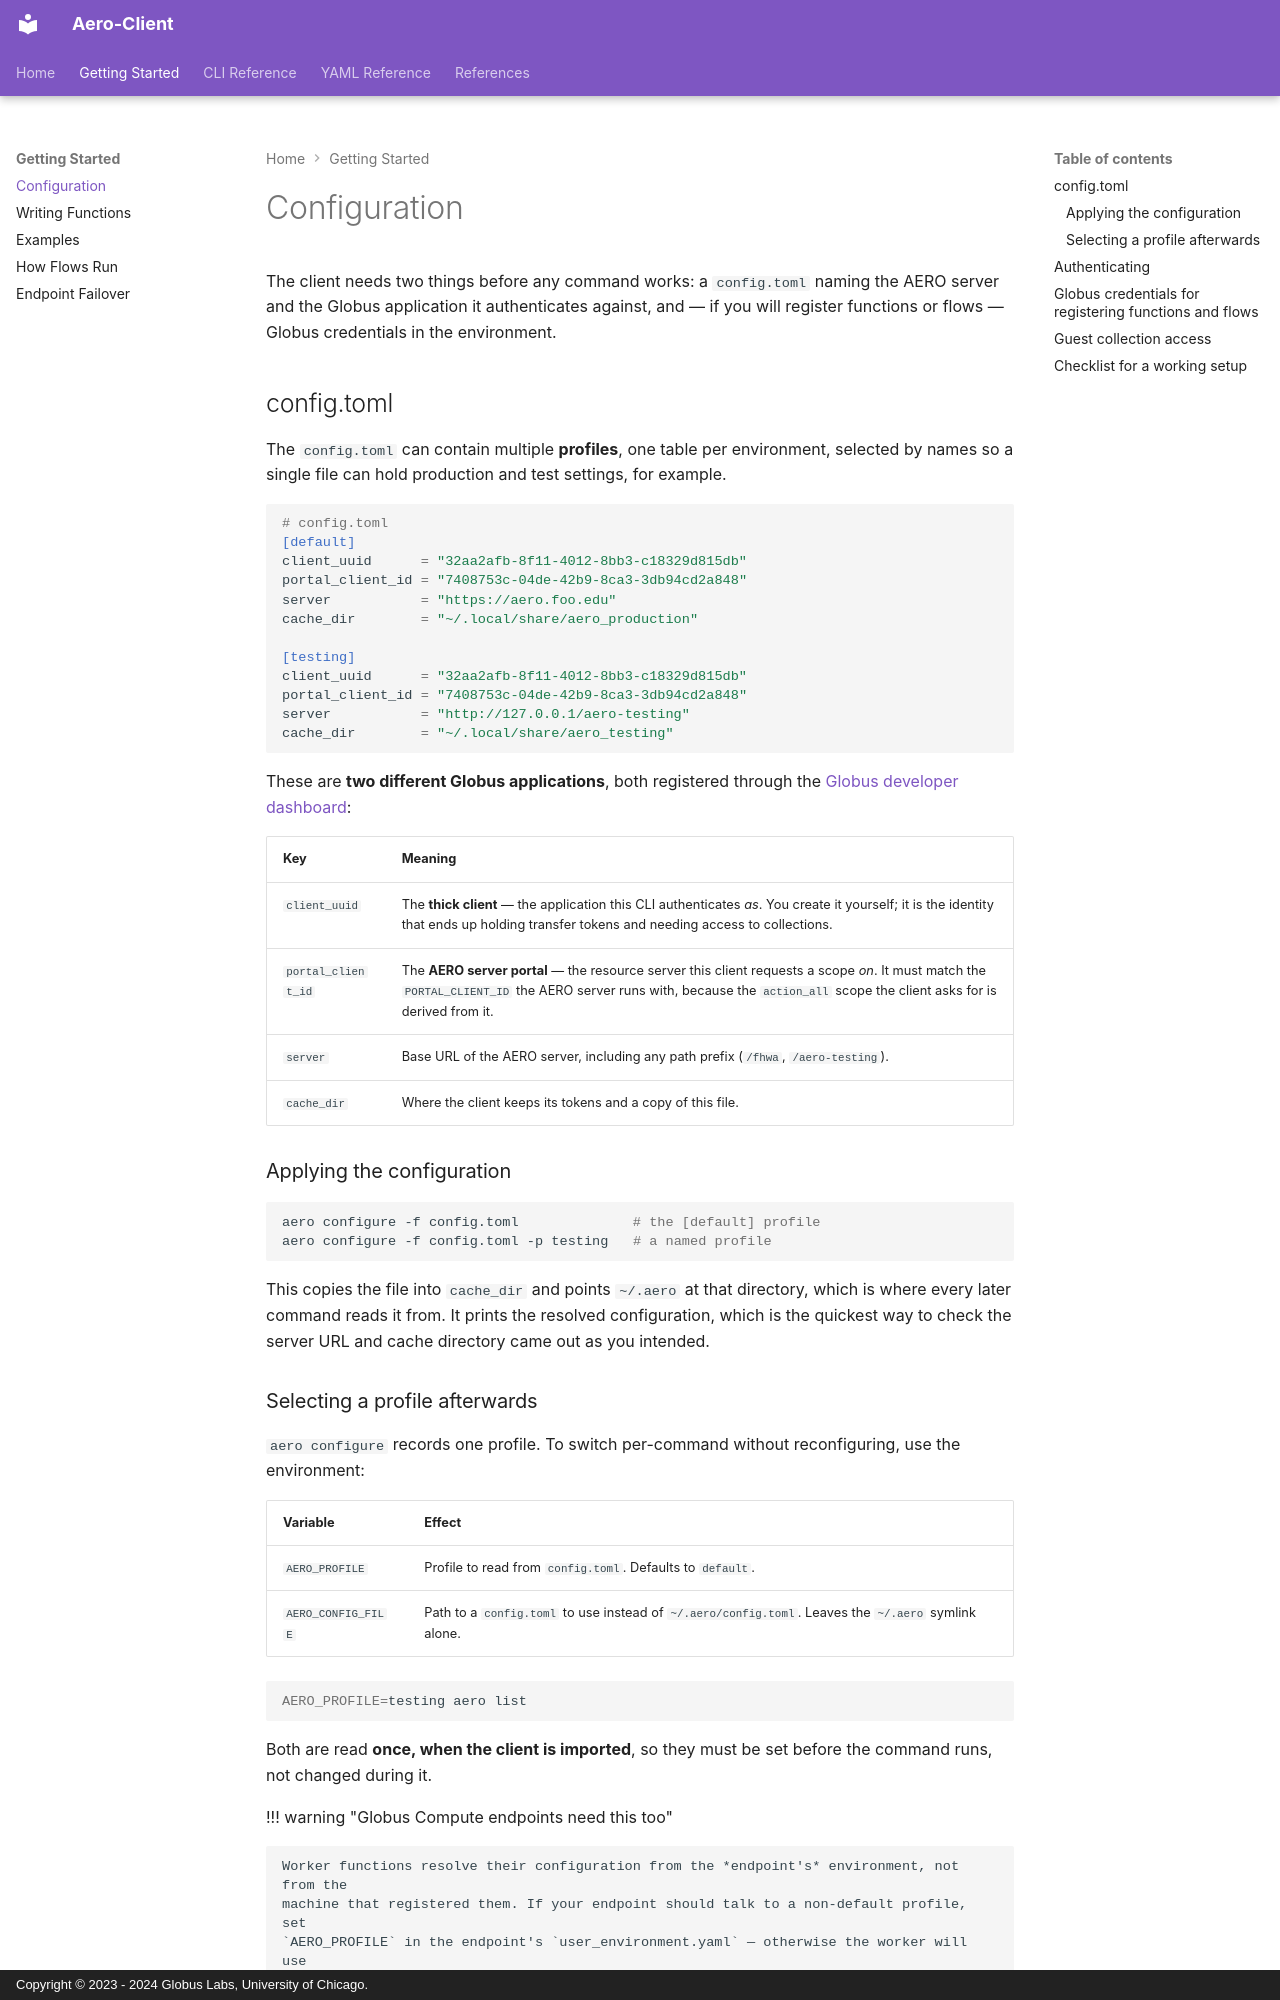

repository: RESUME-Epi/aero-client · page: configuration/index.html · generator: mkdocs · copyright: Copyright © 2023 - 2024 Globus Labs, University of Chicago.

# Configuration

The client needs two things before any command works: a `config.toml` naming the AERO server and
the Globus application it authenticates against, and — if you will register functions or flows —
Globus credentials in the environment.

## config.toml

The `config.toml` can contain multiple **profiles**, one table per environment, selected by names so a single file can hold production and test settings, 
for example.

```toml
# config.toml
[default]
client_uuid      = "32aa2afb-8f11-4012-8bb3-c18329d815db"
portal_client_id = "7408753c-04de-42b9-8ca3-3db94cd2a848"
server           = "https://aero.foo.edu"
cache_dir        = "~/.local/share/aero_production"

[testing]
client_uuid      = "32aa2afb-8f11-4012-8bb3-c18329d815db"
portal_client_id = "7408753c-04de-42b9-8ca3-3db94cd2a848"
server           = "http://127.0.0.1/aero-testing"
cache_dir        = "~/.local/share/aero_testing"
```

These are **two different Globus applications**, both registered through the
[Globus developer dashboard](https://app.globus.org/settings/developers):

| Key | Meaning |
|---|---|
| `client_uuid` | The **thick client** — the application this CLI authenticates *as*. You create it yourself; it is the identity that ends up holding transfer tokens and needing access to collections. |
| `portal_client_id` | The **AERO server portal** — the resource server this client requests a scope *on*. It must match the `PORTAL_CLIENT_ID` the AERO server runs with, because the `action_all` scope the client asks for is derived from it. |
| `server` | Base URL of the AERO server, including any path prefix (`/fhwa`, `/aero-testing`). |
| `cache_dir` | Where the client keeps its tokens and a copy of this file. |


### Applying the configuration

```sh
aero configure -f config.toml              # the [default] profile
aero configure -f config.toml -p testing   # a named profile
```

This copies the file into `cache_dir` and points `~/.aero` at that directory, which is where every
later command reads it from. It prints the resolved configuration, which is the quickest way to
check the server URL and cache directory came out as you intended.
